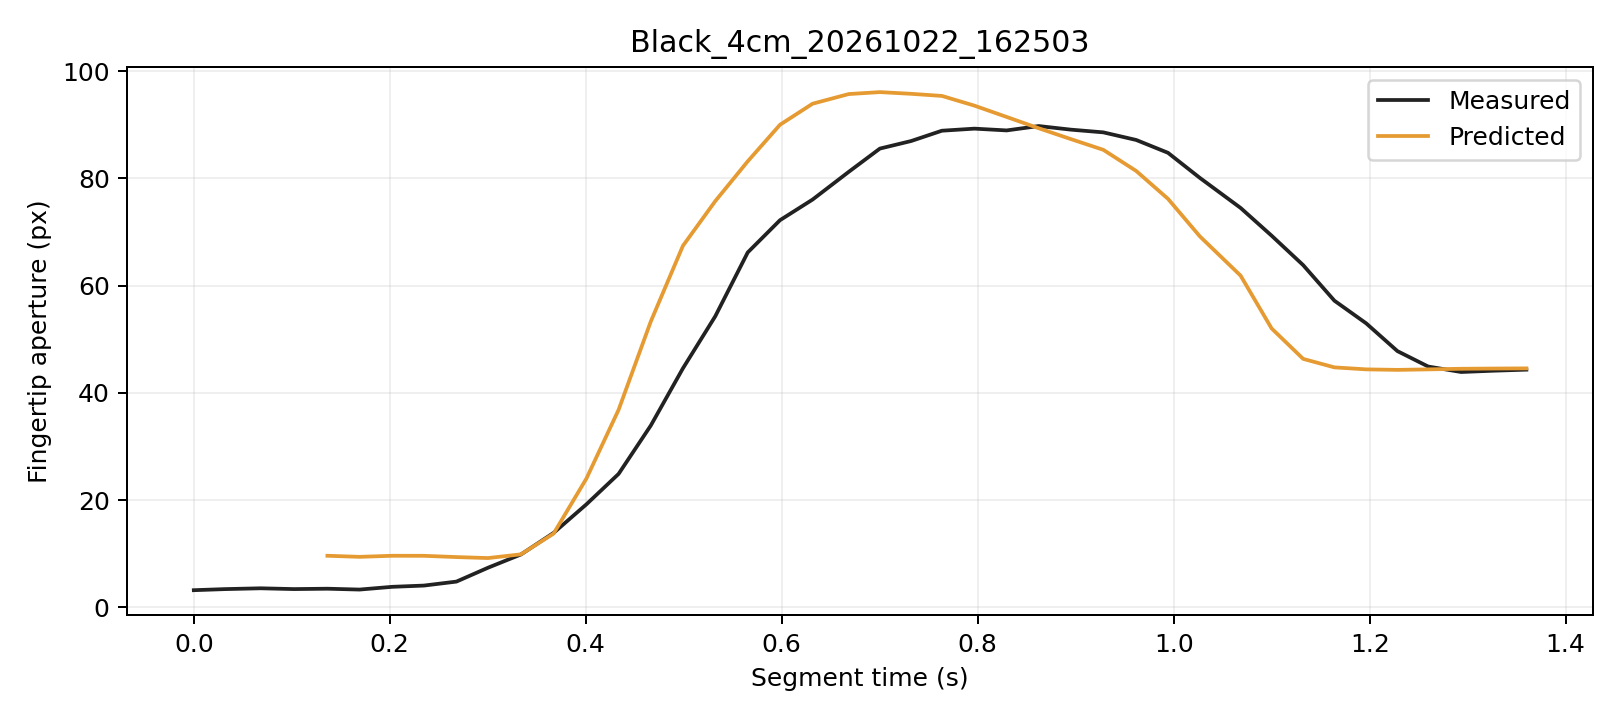

The file beside this chart, header and first rows:
trial, segment_frame, frame, time_s, distance_px, actual_aperture_px, predicted_window5_px, phase, status
Black_4cm_20261022_162503, 0, 3676, 0.0, 242.7, 3.202, , Initial, window_not_ready
Black_4cm_20261022_162503, 1, 3677, 0.03184, 242.8, 3.405, , Initial, window_not_ready
Black_4cm_20261022_162503, 2, 3678, 0.06815, 242.3, 3.557, , Initial, window_not_ready
Black_4cm_20261022_162503, 3, 3679, 0.1022, 242.4, 3.409, , Initial, window_not_ready
Black_4cm_20261022_162503, 4, 3680, 0.1363, 242.6, 3.478, 9.625, Initial, ready
Black_4cm_20261022_162503, 5, 3681, 0.1691, 242.5, 3.32, 9.422, Initial, ready
Black_4cm_20261022_162503, 6, 3682, 0.2025, 242.3, 3.832, 9.623, Initial, ready
Black_4cm_20261022_162503, 7, 3683, 0.2349, 242.5, 4.065, 9.615, Initial, ready
Black_4cm_20261022_162503, 8, 3684, 0.268, 242.7, 4.806, 9.38, Initial, ready
Black_4cm_20261022_162503, 9, 3685, 0.3003, 242.8, 7.398, 9.195, Initial, ready
Black_4cm_20261022_162503, 10, 3686, 0.3339, 242, 9.868, 9.891, Initial, ready
Black_4cm_20261022_162503, 11, 3687, 0.3672, 240, 13.89, 13.76, Initial, ready
Black_4cm_20261022_162503, 12, 3688, 0.4007, 236.2, 19.22, 24.04, Grasping, ready
Black_4cm_20261022_162503, 13, 3689, 0.4335, 231.4, 24.89, 36.85, Grasping, ready
Black_4cm_20261022_162503, 14, 3690, 0.4664, 222.4, 33.91, 53.32, Grasping, ready
Black_4cm_20261022_162503, 15, 3691, 0.4991, 211.6, 44.58, 67.43, Grasping, ready
Black_4cm_20261022_162503, 16, 3692, 0.5321, 201, 54.28, 75.76, Grasping, ready
Black_4cm_20261022_162503, 17, 3693, 0.5653, 188.4, 66.19, 83.18, Grasping, ready
Black_4cm_20261022_162503, 18, 3694, 0.5982, 176.6, 72.21, 90, Grasping, ready
Black_4cm_20261022_162503, 19, 3695, 0.6315, 163.1, 76.06, 93.93, Grasping, ready
Black_4cm_20261022_162503, 20, 3696, 0.6684, 148.7, 81.22, 95.73, Grasping, ready
Black_4cm_20261022_162503, 21, 3697, 0.7001, 135, 85.56, 96.09, Grasping, ready
Black_4cm_20261022_162503, 22, 3698, 0.7321, 121.3, 86.97, 95.77, Grasping, ready
Black_4cm_20261022_162503, 23, 3699, 0.7635, 106.8, 88.89, 95.38, Grasping, ready
Black_4cm_20261022_162503, 24, 3700, 0.7967, 93.52, 89.28, 93.56, Grasping, ready
Black_4cm_20261022_162503, 25, 3701, 0.8295, 79.72, 88.95, 91.45, Grasping, ready
Black_4cm_20261022_162503, 26, 3702, 0.8622, 66.2, 89.76, 89.35, Grasping, ready
Black_4cm_20261022_162503, 27, 3703, 0.8952, 53.69, 89.09, 87.32, Grasping, ready
Black_4cm_20261022_162503, 28, 3704, 0.9282, 42.08, 88.58, 85.33, Grasping, ready
Black_4cm_20261022_162503, 29, 3705, 0.9618, 30.74, 87.16, 81.38, Grasping, ready
Black_4cm_20261022_162503, 30, 3706, 0.9942, 21.69, 84.77, 76.19, Grasping, ready
Black_4cm_20261022_162503, 31, 3707, 1.027, 14.24, 80.1, 69.19, Grasping, ready
Black_4cm_20261022_162503, 32, 3708, 1.068, 9.176, 74.49, 61.87, Grasping, ready
Black_4cm_20261022_162503, 33, 3709, 1.1, 6.679, 69.32, 52.02, Grasping, ready
Black_4cm_20261022_162503, 34, 3710, 1.132, 7.743, 63.83, 46.34, Grasping, ready
Black_4cm_20261022_162503, 35, 3711, 1.164, 9.593, 57.19, 44.76, Grasping, ready
Black_4cm_20261022_162503, 36, 3712, 1.196, 10.98, 52.96, 44.38, Grasping, ready
Black_4cm_20261022_162503, 37, 3713, 1.228, 11.47, 47.79, 44.29, Hold, ready
Black_4cm_20261022_162503, 38, 3714, 1.26, 11.16, 44.91, 44.38, Hold, ready
Black_4cm_20261022_162503, 39, 3715, 1.293, 11.16, 43.89, 44.5, Hold, ready
Black_4cm_20261022_162503, 40, 3716, 1.327, 11.54, 44.14, 44.54, Hold, ready
Black_4cm_20261022_162503, 41, 3717, 1.36, 11.35, 44.33, 44.57, Hold, ready
